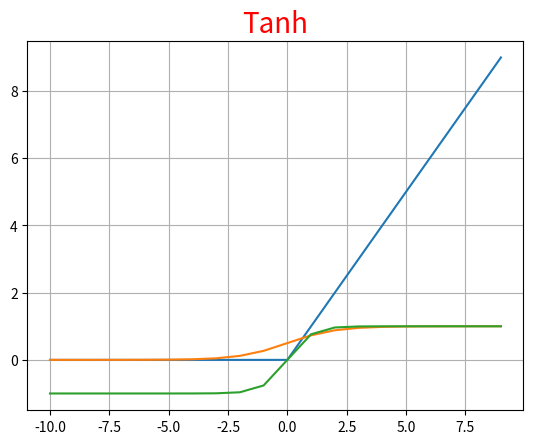

Here is the Python script that generated this plot:
'''
[redacted]
'''
import matplotlib.pyplot as plt
from numpy import size
#% matplotlib inline
from math import exp


print("###########################################")
print("Função de ativação Linear retificada (ReLU)")
print("###########################################")
 
# Definimos a nossa função
def rectified(x):
	return max(0.0, x)
 
# Nosso input de Dados
inputs = [x for x in range(-10, 10)]
# Calculamos os Outputs
outputs = [rectified(x) for x in inputs]
# Plotamos nossos Inputs vs Outputs
plt.plot(inputs, outputs)
plt.title("ReLU", c="red", size=20)
plt.grid(True)
plt.show()



print("###########################")
print("Função de ativação Sigmoide")
print("###########################")
 
# Definimos a nossa função
def sigmoid(x):
	return 1.0 / (1.0 + exp(-x))
 
# Inputs
inputs = [x for x in range(-10, 10)]
# Outputs
outputs = [sigmoid(x) for x in inputs]
# plotamos inputs vs outputs
plt.plot(inputs, outputs)
plt.title("Sigmoide", c="red", size=20)
plt.grid(True)
plt.show()



print("###########################")
print("Função de ativação Sigmoide")
print("###########################")

# Função de ativação tanh 
def tanh(x):
	return (exp(x) - exp(-x)) / (exp(x) + exp(-x))
 
# Inputs
inputs = [x for x in range(-10, 10)]
# Outputs
outputs = [tanh(x) for x in inputs]
# plotando inputs vs outputs
plt.plot(inputs, outputs)
plt.title("Tanh", c="red", size=20)
plt.grid(True)
plt.show()

